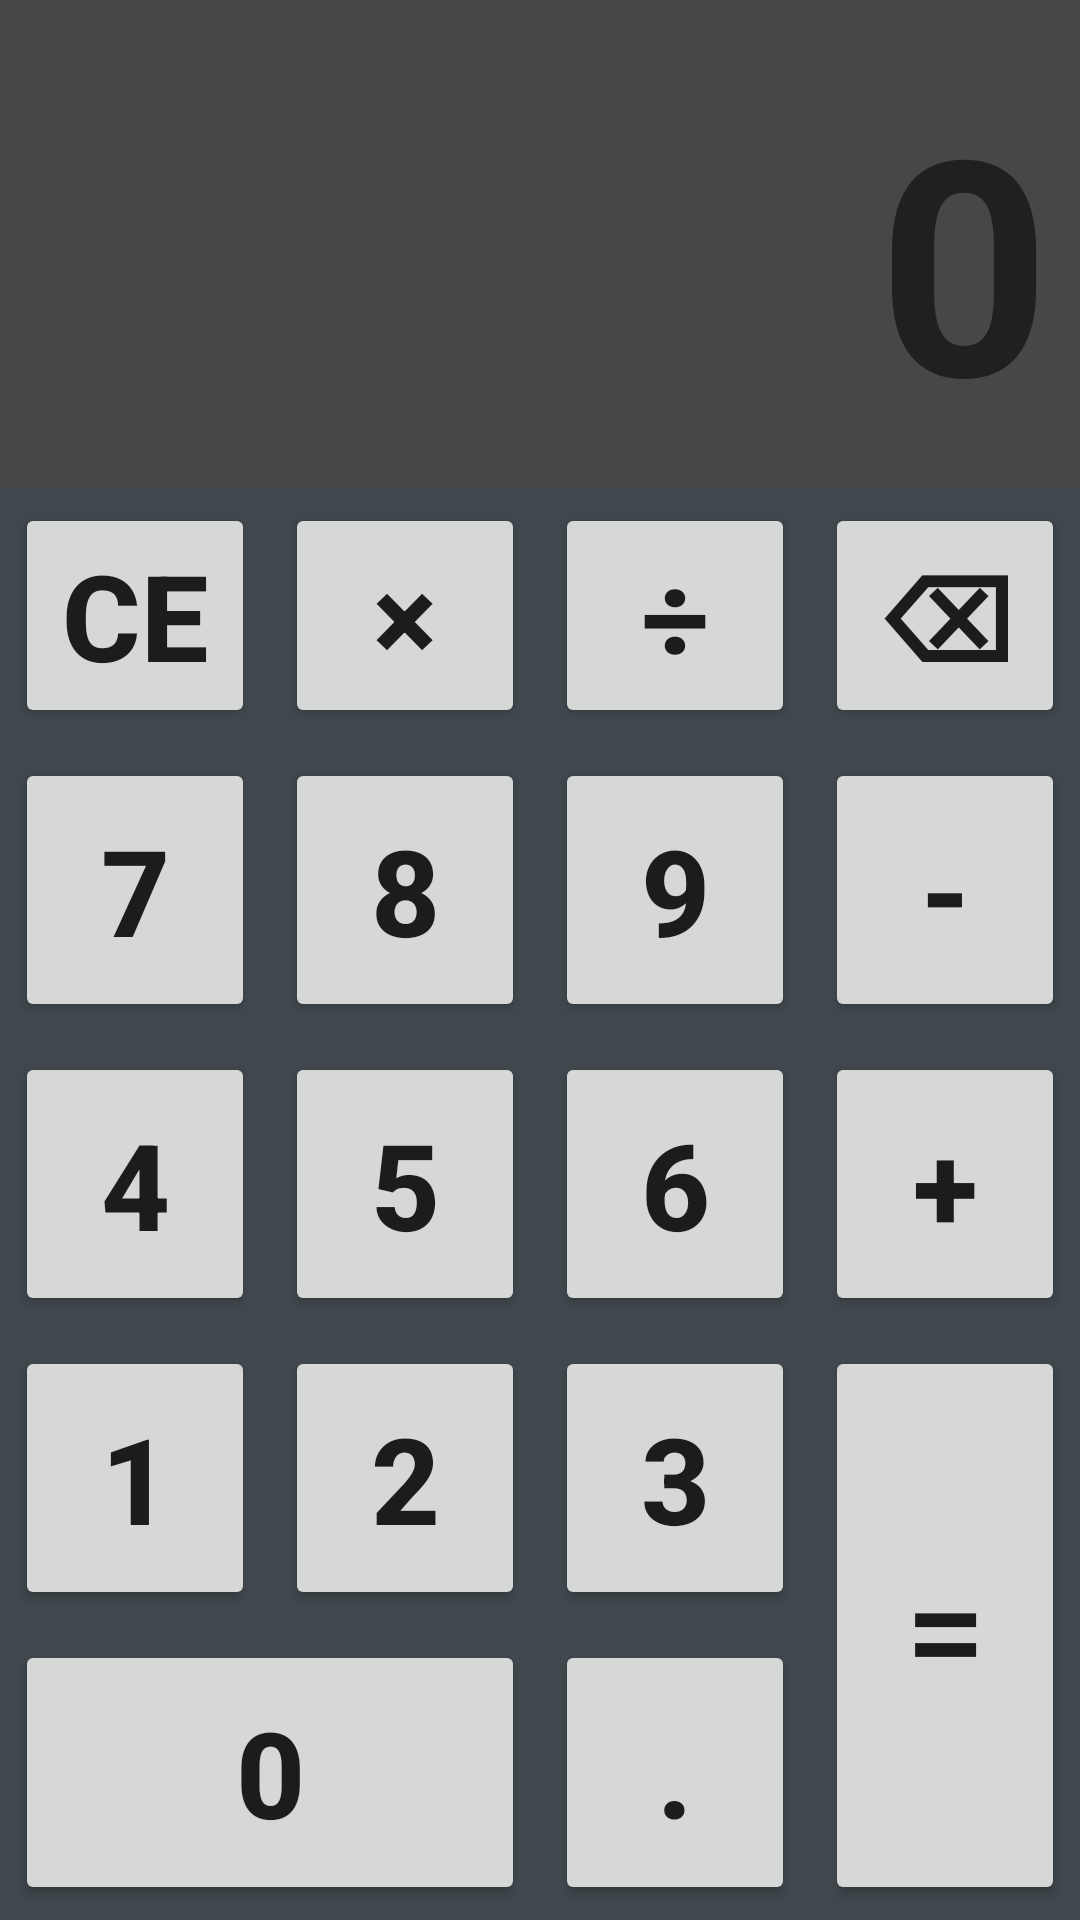

Android layout source for this screen:
<!-- AndroidManifest.xml: application theme Theme.MyFirstApp -->
<!-- res/layout/activity_calcutor.xml -->
<?xml version="1.0" encoding="utf-8"?>

<LinearLayout xmlns:android="http://schemas.android.com/apk/res/android"
    xmlns:app="http://schemas.android.com/apk/res-auto"
    xmlns:tools="http://schemas.android.com/tools"
    android:id="@+id/main"
    android:layout_width="match_parent"
    android:layout_height="match_parent"
    android:orientation="vertical"
    android:weightSum="4"
    tools:context=".MainActivity">

    <LinearLayout
        android:layout_width="match_parent"
        android:layout_height="wrap_content"
        android:layout_weight="1"
        android:orientation="vertical">

        <TextView
            android:id="@+id/tvDisp"
            android:layout_width="match_parent"
            android:layout_height="match_parent"
            android:background="@color/material_dynamic_neutral30"
            android:gravity="end|bottom"
            android:paddingEnd="10sp"
            android:paddingBottom="10sp"
            android:text="0"
            android:textSize="100sp"
            android:textStyle="bold" />
    </LinearLayout>


    <LinearLayout
        android:layout_width="match_parent"
        android:layout_height="wrap_content"
        android:layout_weight="3"
        android:background="@color/material_dynamic_neutral_variant30"
        android:orientation="vertical"
        android:weightSum="4">
        
        


        <LinearLayout
            android:layout_width="match_parent"
            android:layout_height="wrap_content"
            android:orientation="horizontal">

            <Button
                android:id="@+id/btnCE"
                android:layout_width="wrap_content"
                android:layout_height="match_parent"
                android:layout_margin="5sp"
                android:layout_weight="1"
                android:text="CE"
                android:textSize="40sp"
                android:textStyle="bold" />

            <Button
                android:id="@+id/btnMul"
                android:layout_width="wrap_content"
                android:layout_height="match_parent"
                android:layout_margin="5sp"
                android:layout_weight="1"
                android:text="×"
                android:textSize="40sp"
                android:textStyle="bold" />

            <Button
                android:id="@+id/btnDiv"
                android:layout_width="wrap_content"
                android:layout_height="match_parent"
                android:layout_margin="5sp"
                android:layout_weight="1"
                android:text="÷"
                android:textSize="40sp"
                android:textStyle="bold" />

            <Button
                android:id="@+id/btnBS"
                android:layout_width="wrap_content"
                android:layout_height="match_parent"
                android:layout_margin="5sp"
                android:layout_weight="1"
                android:text="⌫"
                android:textSize="40sp"
                android:textStyle="bold" />
        </LinearLayout>

        <LinearLayout
            android:layout_width="match_parent"
            android:layout_height="0dp"
            android:layout_weight="1"
            android:orientation="horizontal"
            android:weightSum="4">

            <Button
                android:id="@+id/btn7"
                android:layout_width="wrap_content"
                android:layout_height="match_parent"
                android:layout_margin="5sp"
                android:layout_weight="1"
                android:text="7"
                android:textSize="40sp"
                android:textStyle="bold" />

            <Button
                android:id="@+id/btn8"
                android:layout_width="wrap_content"
                android:layout_height="match_parent"
                android:layout_margin="5sp"
                android:layout_weight="1"
                android:text="8"
                android:textSize="40sp"
                android:textStyle="bold" />

            <Button
                android:id="@+id/btn9"
                android:layout_width="wrap_content"
                android:layout_height="match_parent"
                android:layout_margin="5sp"
                android:layout_weight="1"
                android:text="9"
                android:textSize="40sp"
                android:textStyle="bold" />

            <Button
                android:id="@+id/btnMin"
                android:layout_width="wrap_content"
                android:layout_height="match_parent"
                android:layout_margin="5sp"
                android:layout_weight="1"
                android:text="-"
                android:textSize="40sp"
                android:textStyle="bold" />
        </LinearLayout>

        <LinearLayout
            android:layout_width="match_parent"
            android:layout_height="0dp"
            android:layout_weight="1"
            android:orientation="horizontal"
            android:weightSum="4">

            <Button
                android:id="@+id/btn4"
                android:layout_width="wrap_content"
                android:layout_height="match_parent"
                android:layout_margin="5sp"
                android:layout_weight="1"
                android:text="4"
                android:textSize="40sp"
                android:textStyle="bold" />

            <Button
                android:id="@+id/btn5"
                android:layout_width="wrap_content"
                android:layout_height="match_parent"
                android:layout_margin="5sp"
                android:layout_weight="1"
                android:text="5"
                android:textSize="40sp"
                android:textStyle="bold" />

            <Button
                android:id="@+id/btn6"
                android:layout_width="wrap_content"
                android:layout_height="match_parent"
                android:layout_margin="5sp"
                android:layout_weight="1"
                android:text="6"
                android:textSize="40sp"
                android:textStyle="bold" />

            <Button
                android:id="@+id/btnPls"
                android:layout_width="wrap_content"
                android:layout_height="match_parent"
                android:layout_margin="5sp"
                android:layout_weight="1"
                android:text="+"
                android:textSize="40sp"
                android:textStyle="bold" />

        </LinearLayout>

        <LinearLayout
            android:layout_width="match_parent"
            android:layout_height="0dp"
            android:layout_weight="2"
            android:orientation="horizontal"
            android:weightSum="4">

            <LinearLayout
                android:layout_width="match_parent"
                android:layout_height="match_parent"
                android:layout_weight="1"
                android:orientation="vertical"
                android:weightSum="2">

                <LinearLayout
                    android:layout_width="match_parent"
                    android:layout_height="0dp"
                    android:layout_weight="1"
                    android:orientation="horizontal"
                    android:weightSum="3">

                    <Button
                        android:id="@+id/btn1"
                        android:layout_width="wrap_content"
                        android:layout_height="match_parent"
                        android:layout_margin="5sp"
                        android:layout_weight="1"
                        android:text="1"
                        android:textSize="40sp"
                        android:textStyle="bold" />

                    <Button
                        android:id="@+id/btn2"
                        android:layout_width="wrap_content"
                        android:layout_height="match_parent"
                        android:layout_margin="5sp"
                        android:layout_weight="1"
                        android:text="2"
                        android:textSize="40sp"
                        android:textStyle="bold" />

                    <Button
                        android:id="@+id/btn3"
                        android:layout_width="wrap_content"
                        android:layout_height="match_parent"
                        android:layout_margin="5sp"
                        android:layout_weight="1"
                        android:text="3"
                        android:textSize="40sp"
                        android:textStyle="bold" />
                </LinearLayout>

                <LinearLayout
                    android:layout_width="match_parent"
                    android:layout_height="0dp"
                    android:layout_weight="1"
                    android:orientation="horizontal"
                    android:weightSum="3">

                    <Button
                        android:id="@+id/btn0"
                        android:layout_width="match_parent"
                        android:layout_height="match_parent"
                        android:layout_margin="5sp"
                        android:layout_weight="1"
                        android:text="0"
                        android:textSize="40sp"
                        android:textStyle="bold" />

                    <Button
                        android:id="@+id/btnDot"
                        android:layout_width="match_parent"
                        android:layout_height="match_parent"
                        android:layout_margin="5sp"
                        android:layout_weight="2"
                        android:text="."
                        android:textSize="40sp"
                        android:textStyle="bold" />
                </LinearLayout>
            </LinearLayout>

            <LinearLayout
                android:layout_width="match_parent"
                android:layout_height="match_parent"
                android:layout_weight="3"
                android:orientation="vertical">

                <Button
                    android:id="@+id/btnEql"
                    android:layout_width="match_parent"
                    android:layout_height="match_parent"
                    android:layout_margin="5sp"
                    android:text="="
                    android:textSize="48sp" />

            </LinearLayout>


        </LinearLayout>
    </LinearLayout>
</LinearLayout>
<!-- resources referenced by this layout -->
<resources>
  <style name="Theme.MyFirstApp" parent="Theme.MaterialComponents.DayNight.NoActionBar">
          
          <item name="android:windowLightStatusBar">true</item>
      </style>
</resources>
